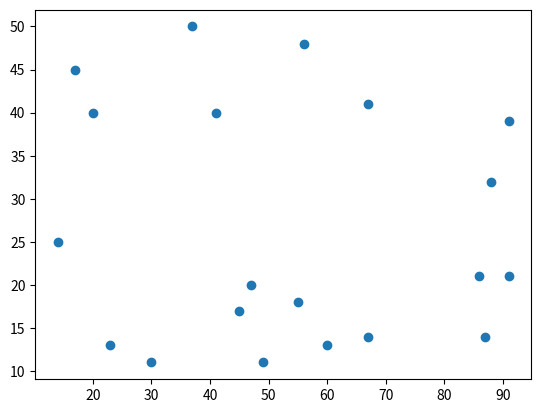

The matplotlib source for this figure:
import matplotlib.pyplot as plt

X = [91, 45, 17, 88, 47, 87, 49, 56, 67, 23, 86, 20, 60, 67, 30, 41, 91, 55, 37, 14]
Y = [39, 17, 45, 32, 20, 14, 11, 48, 41, 13, 21, 40, 13, 14, 11, 40, 21, 18, 50, 25]
plt.scatter(X, Y)  # グラフを描く
plt.show()
